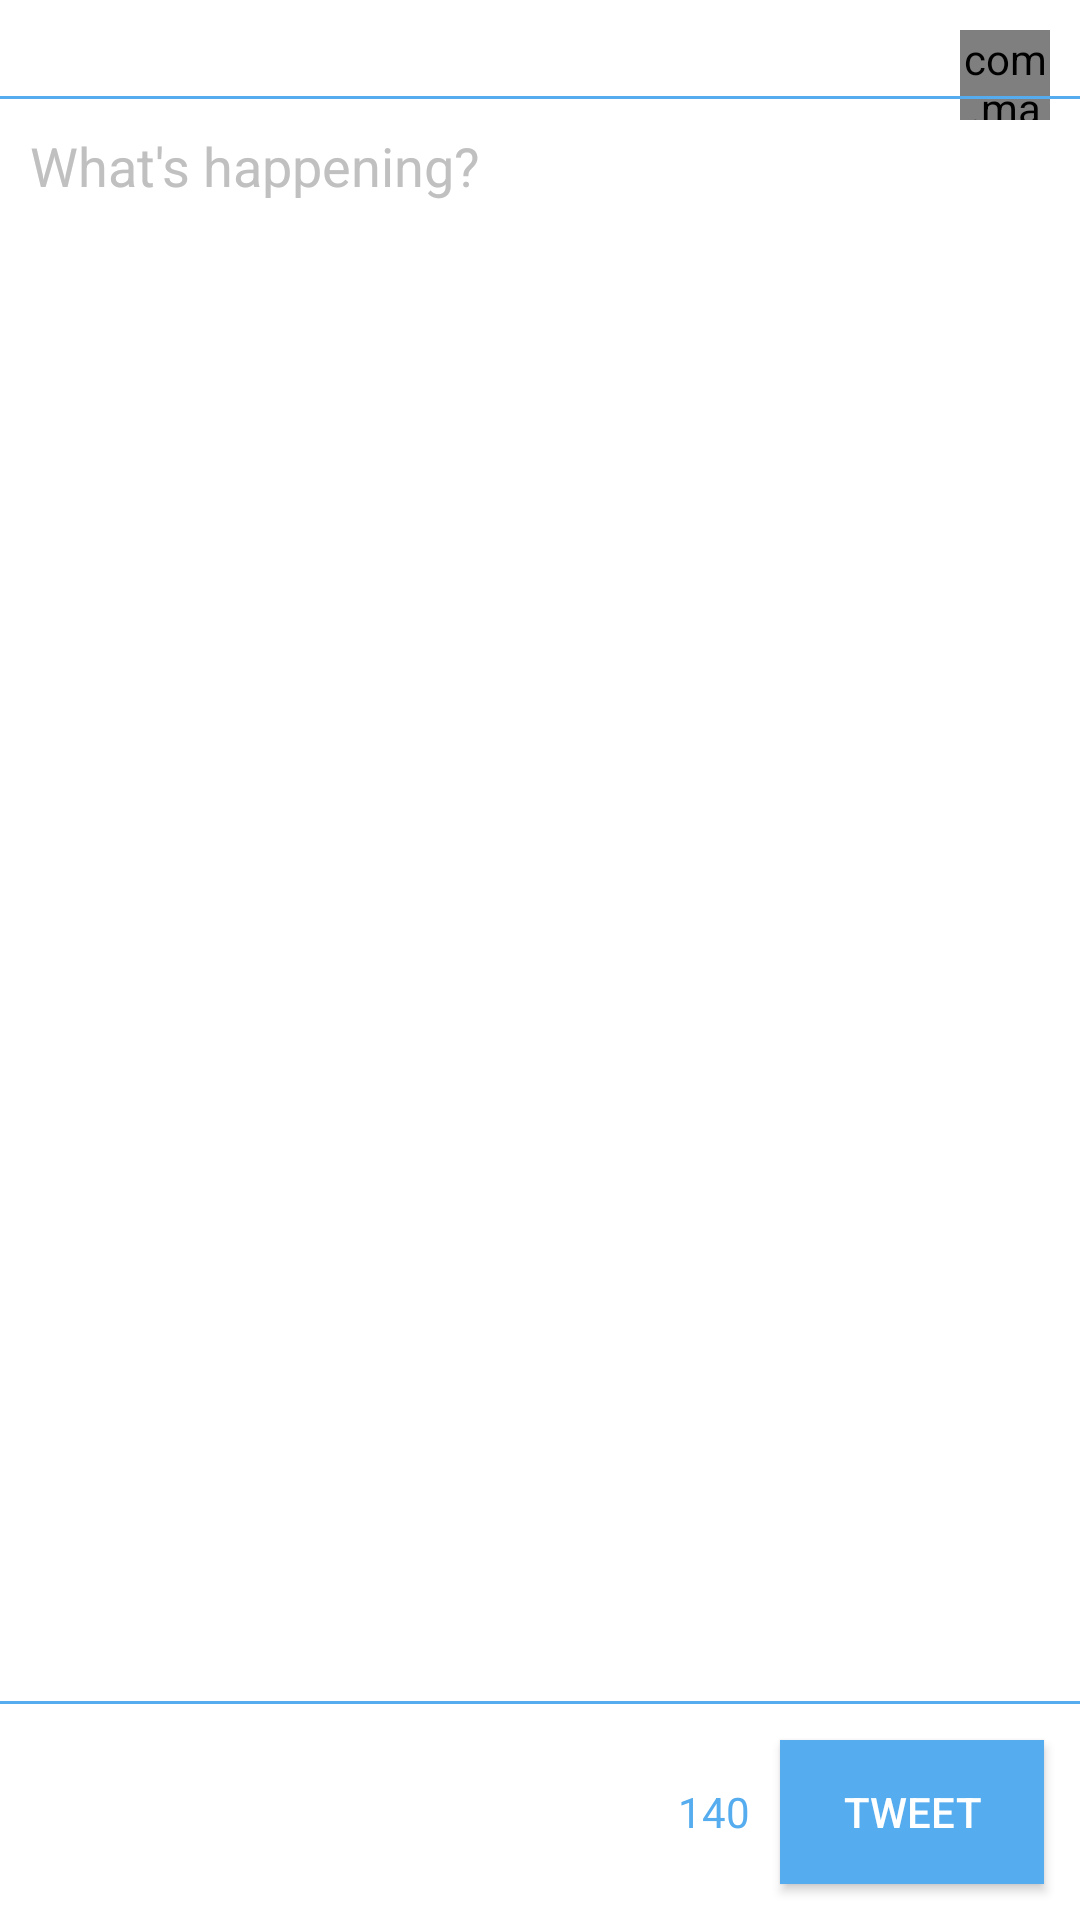

The Android layout XML behind this screen, and the referenced resources:
<!-- AndroidManifest.xml: application theme AppTheme -->
<!-- res/layout/fragment_compose.xml -->
<RelativeLayout xmlns:android="http://schemas.android.com/apk/res/android"
    xmlns:tools="http://schemas.android.com/tools"
    android:layout_width="match_parent"
    android:layout_height="match_parent"
    android:background="#FFFFFF"
    tools:context=".fragments.ComposeFragment">

    <ImageView
        android:id="@+id/ivClose"
        android:layout_width="wrap_content"
        android:layout_height="wrap_content"
        android:layout_alignParentTop="true"
        android:layout_alignParentLeft="true"
        android:clickable="true"
        android:src="@drawable/ic_close" />

    <com.makeramen.roundedimageview.RoundedImageView
        android:id="@+id/ivMyProfileImage"
        android:layout_width="30dp"
        android:layout_height="30dp"
        android:layout_alignParentTop="true"
        android:layout_alignParentRight="true"
        android:scaleType="fitCenter"
        android:layout_margin="10dp" />

    <View
        android:id="@+id/line1"
        android:layout_width="match_parent"
        android:layout_height="1dp"
        android:minHeight="1px"
        android:layout_below="@id/ivClose"
        android:background="@color/twitter_blue" />

    <EditText
        android:layout_width="match_parent"
        android:layout_height="wrap_content"
        android:id="@+id/etComposeTweet"
        android:hint="@string/whats_happening"
        android:textColorHint="#C0C0C0"
        android:inputType="textMultiLine|textCapSentences"
        android:lineSpacingMultiplier="1.1"
        android:layout_below="@+id/line1"
        android:layout_alignParentLeft="true"
        android:layout_above="@+id/btnTweet"
        android:gravity="top"
        android:paddingLeft="10dp"
        android:paddingRight="10dp" />

    <TextView
        android:layout_width="wrap_content"
        android:layout_height="wrap_content"
        android:text="140"
        android:id="@+id/tvCharsRemaining"
        android:textColor="@color/twitter_blue"
        android:layout_alignBottom="@+id/btnTweet"
        android:layout_toLeftOf="@+id/btnTweet"
        android:layout_alignTop="@+id/btnTweet"
        android:layout_marginRight="10dp"
        android:gravity="center_vertical" />

    <View
        android:id="@+id/coverTheTealDividerICantGetRidOf"
        android:layout_width="match_parent"
        android:layout_height="40dp"
        android:layout_above="@id/btnTweet"
        android:background="#FFFFFF" />

    <View
        android:id="@+id/line2"
        android:layout_width="match_parent"
        android:layout_height="1dp"
        android:minHeight="1px"
        android:layout_above="@id/btnTweet"
        android:layout_marginBottom="12dp"
        android:background="@color/twitter_blue" />

    <Button
        android:layout_width="wrap_content"
        android:layout_height="wrap_content"
        android:text="@string/tweet"
        android:id="@+id/btnTweet"
        android:layout_marginRight="12dp"
        android:layout_above="@+id/becauseTheDialogIgnoresBottomMarginOnTheButton"
        android:background="@color/twitter_blue"
        android:textColor="#ffffff"
        android:layout_alignParentRight="true" />

    <View
        android:id="@+id/becauseTheDialogIgnoresBottomMarginOnTheButton"
        android:layout_width="match_parent"
        android:layout_alignParentBottom="true"
        android:layout_height="12dp"
        android:background="#FFFFFF" />

</RelativeLayout>
<!-- resources referenced by this layout -->
<resources>
  <color name="twitter_blue">#55acee</color>
  <!-- drawable ic_close: png bitmap (drawable-hdpi, 211 bytes) -->
  <string name="tweet">Tweet</string>
  <string name="whats_happening">What\'s happening?</string>
  <style name="AppTheme" parent="Theme.AppCompat.Light.DarkActionBar">
          
          <item name="colorPrimary">@color/colorPrimary</item>
          <item name="colorPrimaryDark">@color/colorPrimaryDark</item>
          <item name="colorAccent">@color/colorAccent</item>
      </style>
  <color name="colorPrimary">#3F51B5</color>
  <color name="colorPrimaryDark">#1976d2</color>
  <color name="colorAccent">#FF4081</color>
</resources>
